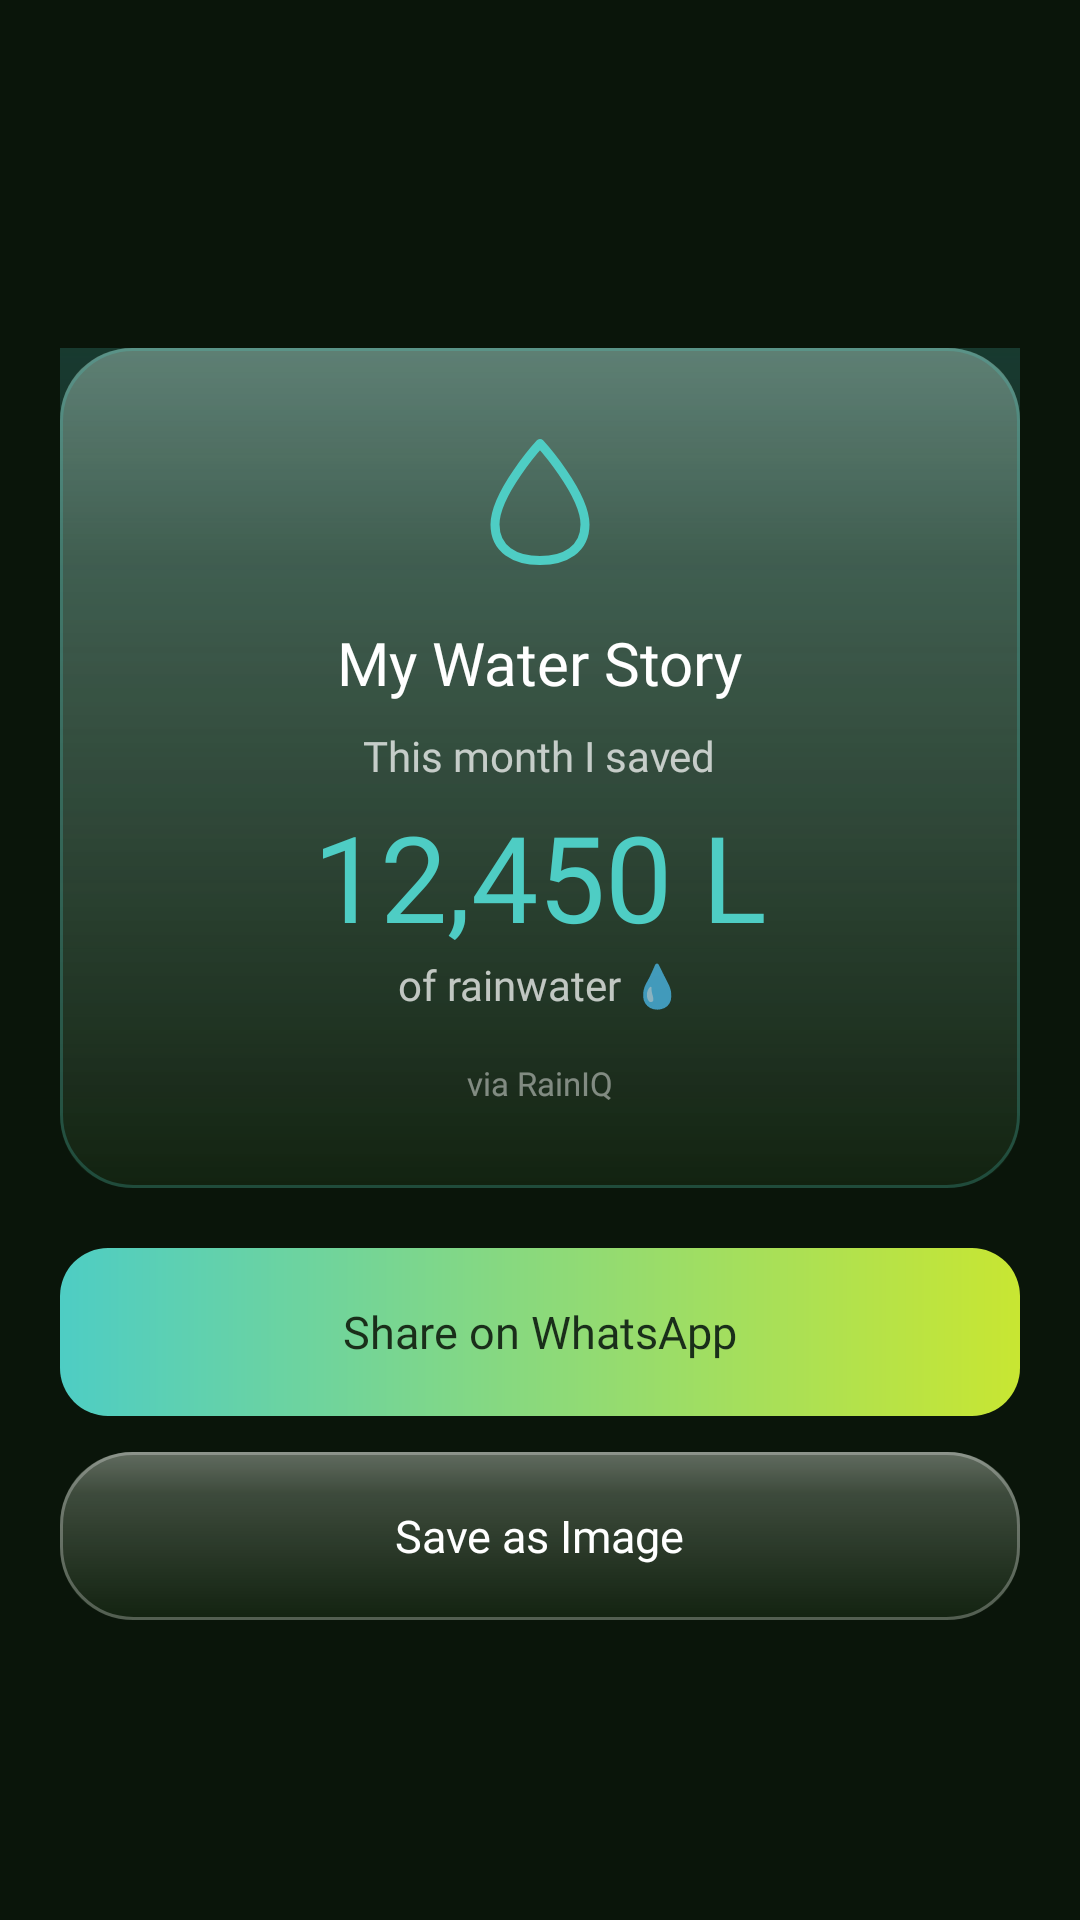

This screen was rendered from an Android layout file. Write that file and the resources it references.
<!-- AndroidManifest.xml: application theme Theme.RainIQ -->
<!-- res/layout/fragment_feature_share.xml -->
<?xml version="1.0" encoding="utf-8"?>
<ScrollView xmlns:android="http://schemas.android.com/apk/res/android"
    android:layout_width="match_parent" android:layout_height="match_parent"
    android:fillViewport="false" android:clipToPadding="false"
    android:overScrollMode="never" android:paddingTop="116dp" android:paddingBottom="160dp">
    <LinearLayout android:layout_width="match_parent" android:layout_height="wrap_content"
        android:orientation="vertical" android:paddingHorizontal="20dp">
        
        <FrameLayout android:layout_width="match_parent" android:layout_height="280dp"
            android:background="@drawable/bg_glass_water_card" android:padding="24dp" android:layout_marginBottom="20dp">
            <LinearLayout android:layout_width="match_parent" android:layout_height="match_parent"
                android:orientation="vertical" android:gravity="center">
                <ImageView android:layout_width="48dp" android:layout_height="48dp"
                    android:src="@drawable/ic_drop" android:tint="@color/accent_teal" android:layout_marginBottom="16dp" />
                <TextView android:layout_width="wrap_content" android:layout_height="wrap_content"
                    android:text="My Water Story" android:textColor="@color/text_primary"
                    android:textSize="20sp" android:fontFamily="@font/sf_pro_display_medium" android:gravity="center" android:layout_marginBottom="8dp" />
                <TextView android:layout_width="wrap_content" android:layout_height="wrap_content"
                    android:text="This month I saved" android:textColor="@color/text_secondary"
                    android:textSize="14sp" android:fontFamily="@font/sf_pro_display_regular" android:gravity="center" />
                <TextView android:layout_width="wrap_content" android:layout_height="wrap_content"
                    android:text="12,450 L" android:textColor="@color/accent_teal"
                    android:textSize="40sp" android:fontFamily="@font/sf_pro_display_medium" android:gravity="center" android:layout_marginTop="4dp" />
                <TextView android:layout_width="wrap_content" android:layout_height="wrap_content"
                    android:text="of rainwater 💧" android:textColor="@color/text_secondary"
                    android:textSize="14sp" android:fontFamily="@font/sf_pro_display_regular" android:gravity="center" />
                <TextView android:layout_width="wrap_content" android:layout_height="wrap_content"
                    android:text="via RainIQ" android:textColor="@color/text_tertiary"
                    android:textSize="11sp" android:fontFamily="@font/sf_pro_display_regular" android:gravity="center" android:layout_marginTop="16dp" />
            </LinearLayout>
        </FrameLayout>
        
        <FrameLayout android:id="@+id/btnShareWhatsapp"
            android:layout_width="match_parent" android:layout_height="56dp"
            android:background="@drawable/bg_button_primary"
            android:clickable="true" android:focusable="true" android:layout_marginBottom="12dp">
            <TextView android:layout_width="wrap_content" android:layout_height="wrap_content"
                android:layout_gravity="center" android:text="Share on WhatsApp"
                android:textColor="@color/text_on_light_glass" android:textSize="15sp"
                android:fontFamily="@font/sf_pro_display_medium" />
        </FrameLayout>
        <FrameLayout android:id="@+id/btnShareImage"
            android:layout_width="match_parent" android:layout_height="56dp"
            android:background="@drawable/bg_glass_card"
            android:clickable="true" android:focusable="true">
            <TextView android:layout_width="wrap_content" android:layout_height="wrap_content"
                android:layout_gravity="center" android:text="Save as Image"
                android:textColor="@color/text_primary" android:textSize="15sp"
                android:fontFamily="@font/sf_pro_display_medium" />
        </FrameLayout>
    </LinearLayout>
</ScrollView>
<!-- resources referenced by this layout -->
<resources>
  <color name="accent_teal">#4ECDC4</color>
  <color name="text_on_light_glass">#1A2E1A</color>
  <color name="text_primary">#FFFFFF</color>
  <color name="text_secondary">#B8FFFFFF</color>
  <color name="text_tertiary">#73FFFFFF</color>
  <!-- drawable bg_button_primary (drawable) -->
  <?xml version="1.0" encoding="utf-8"?>
  <ripple xmlns:android="http://schemas.android.com/apk/res/android"
      android:color="@color/accent_lime_dark">
      <item>
          <shape android:shape="rectangle">
              <gradient
                  android:type="linear"
                  android:angle="180"
                  android:startColor="#C8E632"
                  android:endColor="#4ECDC4" />
              <corners android:radius="@dimen/radius_button_primary" />
          </shape>
      </item>
  </ripple>
  <!-- drawable bg_glass_card (drawable) -->
  <?xml version="1.0" encoding="utf-8"?>
  <layer-list xmlns:android="http://schemas.android.com/apk/res/android">
  
      
      <item>
          <shape android:shape="rectangle">
              <solid android:color="@color/glass_primary" />
              <corners android:radius="@dimen/radius_card_primary" />
          </shape>
      </item>
  
      
      <item
          android:top="0dp"
          android:left="0dp"
          android:right="0dp"
          android:bottom="0dp">
          <shape android:shape="rectangle">
              <gradient
                  android:type="linear"
                  android:angle="270"
                  android:startColor="@color/glass_specular_top"
                  android:centerColor="@color/glass_specular_mid"
                  android:endColor="#00FFFFFF"
                  android:centerY="0.25" />
              <corners android:radius="@dimen/radius_card_primary" />
          </shape>
      </item>
  
      
      <item>
          <shape android:shape="rectangle">
              <corners android:radius="@dimen/radius_card_primary" />
              <stroke
                  android:width="1dp"
                  android:color="@color/glass_rim_outer" />
          </shape>
      </item>
  
  </layer-list>
  <!-- drawable ic_drop (drawable) -->
  <?xml version="1.0" encoding="utf-8"?>
  <vector xmlns:android="http://schemas.android.com/apk/res/android"
      android:width="24dp"
      android:height="24dp"
      android:viewportWidth="256"
      android:viewportHeight="256"
      android:tint="@color/text_primary">
      <path
          android:fillColor="@android:color/transparent"
          android:strokeColor="#FFFFFF"
          android:strokeWidth="16"
          android:strokeLineCap="round"
          android:strokeLineJoin="round"
          android:pathData="M128,24C128,24 208,112 208,168C208,212.2 172.2,232 128,232C83.8,232 48,212.2 48,168C48,112 128,24 128,24Z" />
  </vector>
  <color name="accent_lime_dark">#9DB520</color>
  <dimen name="radius_button_primary">16dp</dimen>
  <color name="glass_primary">#6E1C3519</color>
  <dimen name="radius_card_primary">24dp</dimen>
  <color name="glass_specular_top">#55FFFFFF</color>
  <color name="glass_specular_mid">#2EFFFFFF</color>
  <color name="glass_rim_outer">#45FFFFFF</color>
  <color name="accent_lime">#C8E632</color>
  <color name="bg_mid">#1C2B18</color>
  <color name="accent_orange">#E8692A</color>
  <color name="accent_red_soft">#E05555</color>
  <color name="bg_dark">#111D0F</color>
  <color name="bg_forest">#152010</color>
  <color name="bg_deepest">#0A150A</color>
  <style name="ShapeAppearance.RainIQ.Small" parent="ShapeAppearance.Material3.SmallComponent">
          <item name="cornerSize">16dp</item>
      </style>
  <style name="ShapeAppearance.RainIQ.Medium" parent="ShapeAppearance.Material3.MediumComponent">
          <item name="cornerSize">20dp</item>
      </style>
  <style name="ShapeAppearance.RainIQ.Large" parent="ShapeAppearance.Material3.LargeComponent">
          <item name="cornerSize">24dp</item>
      </style>
</resources>
